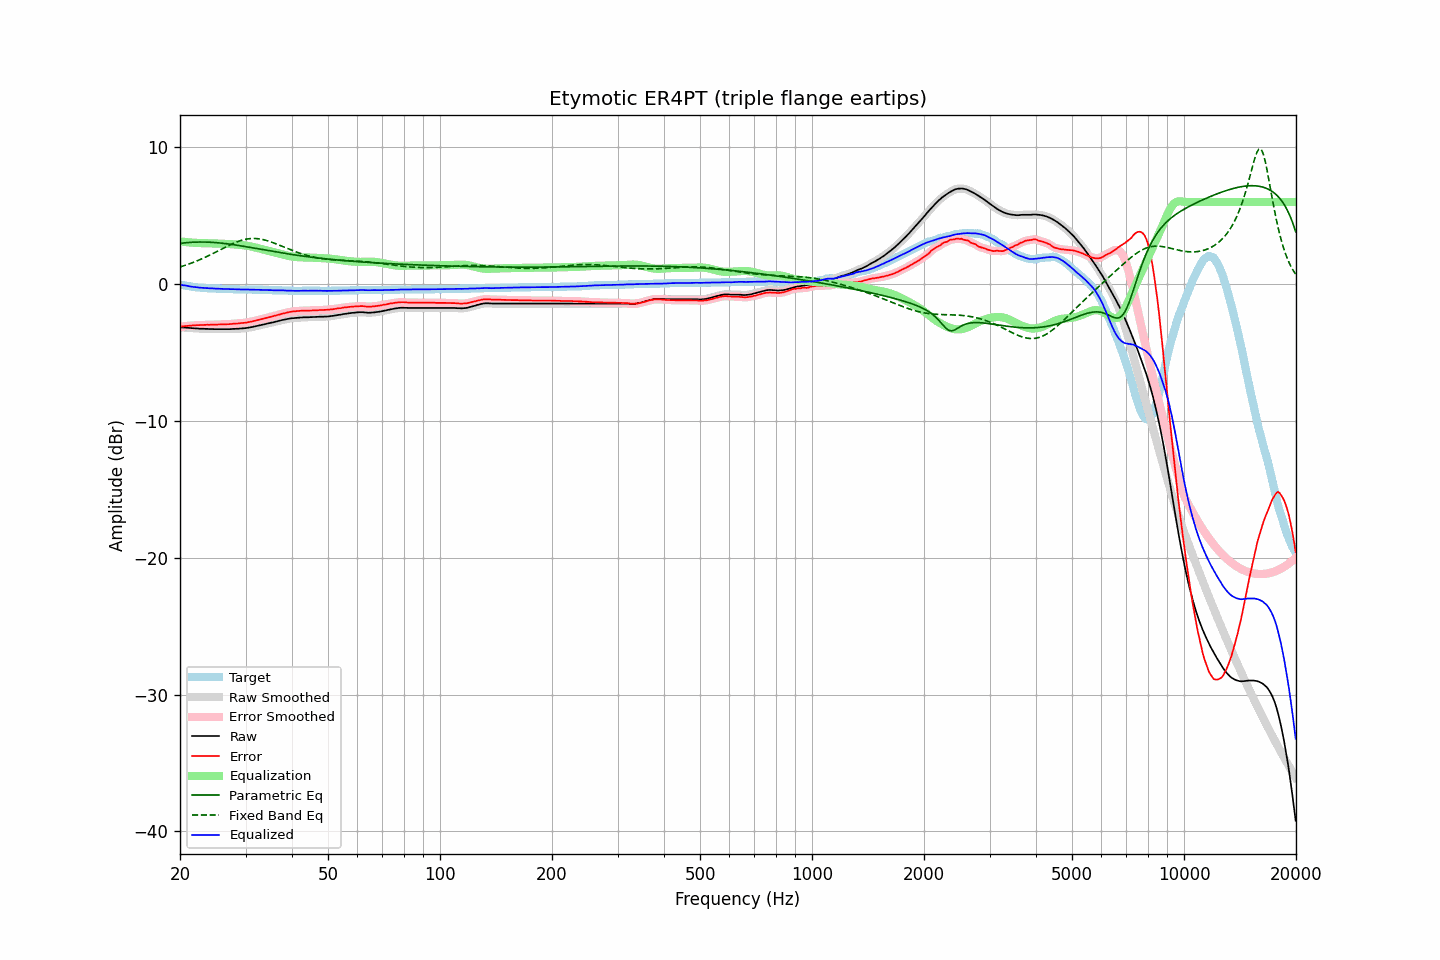

Data behind this chart, as committed beside it:
frequency, raw, error, smoothed, error_smoothed, equalization, parametric_eq, fixed_band_eq, equalized_raw, equalized_smoothed, target
20.00, -3.16, -3.12, -3.16, -3.12, 3.12, 2.97, 1.25, -0.04, -0.04, -0.03
20.20, -3.17, -3.10, -3.16, -3.11, 3.11, 2.98, 1.28, -0.06, -0.06, -0.06
20.40, -3.18, -3.09, -3.17, -3.09, 3.09, 3.00, 1.32, -0.09, -0.08, -0.08
20.61, -3.18, -3.07, -3.18, -3.08, 3.08, 3.01, 1.36, -0.10, -0.10, -0.10
20.81, -3.19, -3.06, -3.19, -3.06, 3.06, 3.02, 1.40, -0.12, -0.12, -0.12
21.02, -3.20, -3.05, -3.20, -3.05, 3.05, 3.03, 1.44, -0.14, -0.14, -0.14
21.23, -3.21, -3.04, -3.21, -3.04, 3.04, 3.04, 1.48, -0.16, -0.16, -0.16
21.44, -3.22, -3.03, -3.22, -3.03, 3.03, 3.05, 1.53, -0.18, -0.18, -0.18
21.66, -3.23, -3.02, -3.23, -3.02, 3.02, 3.06, 1.57, -0.20, -0.20, -0.20
21.87, -3.24, -3.02, -3.23, -3.02, 3.02, 3.06, 1.62, -0.22, -0.22, -0.21
22.09, -3.24, -3.00, -3.24, -3.01, 3.01, 3.07, 1.67, -0.23, -0.23, -0.23
22.31, -3.25, -3.00, -3.25, -3.00, 3.00, 3.07, 1.71, -0.24, -0.24, -0.24
22.54, -3.26, -3.00, -3.25, -3.00, 3.00, 3.07, 1.76, -0.26, -0.25, -0.25
22.76, -3.26, -2.99, -3.26, -3.00, 2.99, 3.07, 1.82, -0.26, -0.27, -0.26
22.99, -3.27, -2.99, -3.26, -2.99, 2.99, 3.07, 1.87, -0.28, -0.28, -0.27
23.22, -3.27, -2.98, -3.27, -2.98, 2.99, 3.07, 1.92, -0.28, -0.28, -0.28
23.45, -3.28, -2.98, -3.27, -2.98, 2.98, 3.07, 1.98, -0.29, -0.29, -0.29
23.69, -3.28, -2.97, -3.28, -2.98, 2.98, 3.07, 2.03, -0.30, -0.30, -0.30
23.92, -3.29, -2.98, -3.28, -2.98, 2.98, 3.06, 2.09, -0.31, -0.30, -0.30
24.16, -3.29, -2.97, -3.29, -2.98, 2.98, 3.06, 2.15, -0.31, -0.31, -0.31
24.40, -3.29, -2.97, -3.29, -2.98, 2.97, 3.05, 2.20, -0.31, -0.32, -0.31
24.65, -3.30, -2.97, -3.29, -2.97, 2.97, 3.04, 2.26, -0.33, -0.32, -0.32
24.89, -3.30, -2.97, -3.30, -2.97, 2.97, 3.03, 2.32, -0.33, -0.33, -0.32
25.14, -3.30, -2.96, -3.30, -2.96, 2.96, 3.02, 2.38, -0.33, -0.33, -0.33
25.39, -3.30, -2.95, -3.30, -2.96, 2.96, 3.01, 2.45, -0.34, -0.34, -0.34
25.65, -3.30, -2.95, -3.30, -2.95, 2.95, 3.00, 2.51, -0.34, -0.34, -0.34
25.91, -3.30, -2.94, -3.30, -2.95, 2.95, 2.99, 2.57, -0.35, -0.35, -0.35
26.16, -3.30, -2.94, -3.30, -2.94, 2.94, 2.98, 2.63, -0.35, -0.35, -0.35
26.43, -3.30, -2.94, -3.30, -2.94, 2.94, 2.96, 2.69, -0.36, -0.36, -0.35
26.69, -3.30, -2.93, -3.30, -2.94, 2.93, 2.95, 2.75, -0.36, -0.36, -0.36
26.96, -3.30, -2.93, -3.30, -2.93, 2.93, 2.93, 2.80, -0.37, -0.37, -0.36
27.23, -3.30, -2.92, -3.29, -2.92, 2.92, 2.92, 2.86, -0.38, -0.37, -0.37
27.50, -3.29, -2.91, -3.29, -2.91, 2.91, 2.90, 2.91, -0.37, -0.37, -0.37
27.77, -3.28, -2.90, -3.28, -2.90, 2.91, 2.88, 2.97, -0.37, -0.37, -0.37
28.05, -3.28, -2.89, -3.27, -2.89, 2.90, 2.87, 3.02, -0.38, -0.38, -0.38
28.33, -3.27, -2.88, -3.27, -2.89, 2.89, 2.85, 3.07, -0.38, -0.38, -0.38
28.62, -3.27, -2.88, -3.26, -2.88, 2.88, 2.83, 3.11, -0.39, -0.39, -0.38
28.90, -3.26, -2.86, -3.26, -2.87, 2.87, 2.81, 3.15, -0.39, -0.39, -0.39
29.19, -3.25, -2.85, -3.25, -2.85, 2.86, 2.79, 3.19, -0.39, -0.39, -0.39
29.48, -3.24, -2.84, -3.24, -2.84, 2.84, 2.77, 3.22, -0.39, -0.39, -0.39
29.78, -3.23, -2.83, -3.23, -2.83, 2.83, 2.75, 3.25, -0.40, -0.40, -0.39
30.08, -3.22, -2.82, -3.21, -2.82, 2.81, 2.73, 3.28, -0.40, -0.40, -0.39
30.38, -3.20, -2.79, -3.20, -2.80, 2.80, 2.71, 3.30, -0.40, -0.40, -0.40
30.68, -3.18, -2.77, -3.18, -2.78, 2.78, 2.69, 3.31, -0.40, -0.40, -0.40
30.99, -3.16, -2.75, -3.16, -2.75, 2.75, 2.67, 3.32, -0.40, -0.40, -0.40
31.30, -3.14, -2.73, -3.13, -2.73, 2.73, 2.65, 3.33, -0.41, -0.41, -0.40
31.61, -3.11, -2.69, -3.11, -2.70, 2.70, 2.63, 3.33, -0.41, -0.41, -0.41
31.93, -3.09, -2.67, -3.08, -2.67, 2.67, 2.61, 3.33, -0.42, -0.41, -0.41
32.24, -3.06, -2.64, -3.06, -2.64, 2.64, 2.59, 3.32, -0.41, -0.41, -0.41
32.57, -3.03, -2.60, -3.03, -2.61, 2.61, 2.57, 3.31, -0.41, -0.42, -0.42
32.89, -3.01, -2.58, -3.00, -2.58, 2.58, 2.55, 3.29, -0.42, -0.42, -0.42
33.22, -2.98, -2.55, -2.98, -2.55, 2.55, 2.52, 3.27, -0.42, -0.43, -0.42
33.55, -2.96, -2.52, -2.95, -2.52, 2.52, 2.50, 3.24, -0.43, -0.43, -0.43
33.89, -2.93, -2.49, -2.92, -2.49, 2.49, 2.48, 3.21, -0.44, -0.43, -0.43
34.23, -2.90, -2.46, -2.90, -2.46, 2.46, 2.46, 3.18, -0.43, -0.44, -0.43
34.57, -2.87, -2.42, -2.87, -2.43, 2.43, 2.44, 3.14, -0.43, -0.44, -0.44
34.92, -2.85, -2.40, -2.84, -2.40, 2.40, 2.42, 3.10, -0.44, -0.44, -0.44
35.27, -2.82, -2.37, -2.82, -2.37, 2.37, 2.40, 3.06, -0.44, -0.45, -0.44
35.62, -2.80, -2.34, -2.79, -2.34, 2.34, 2.38, 3.02, -0.45, -0.45, -0.45
35.97, -2.77, -2.31, -2.77, -2.31, 2.31, 2.36, 2.97, -0.45, -0.45, -0.45
... 635 more rows
